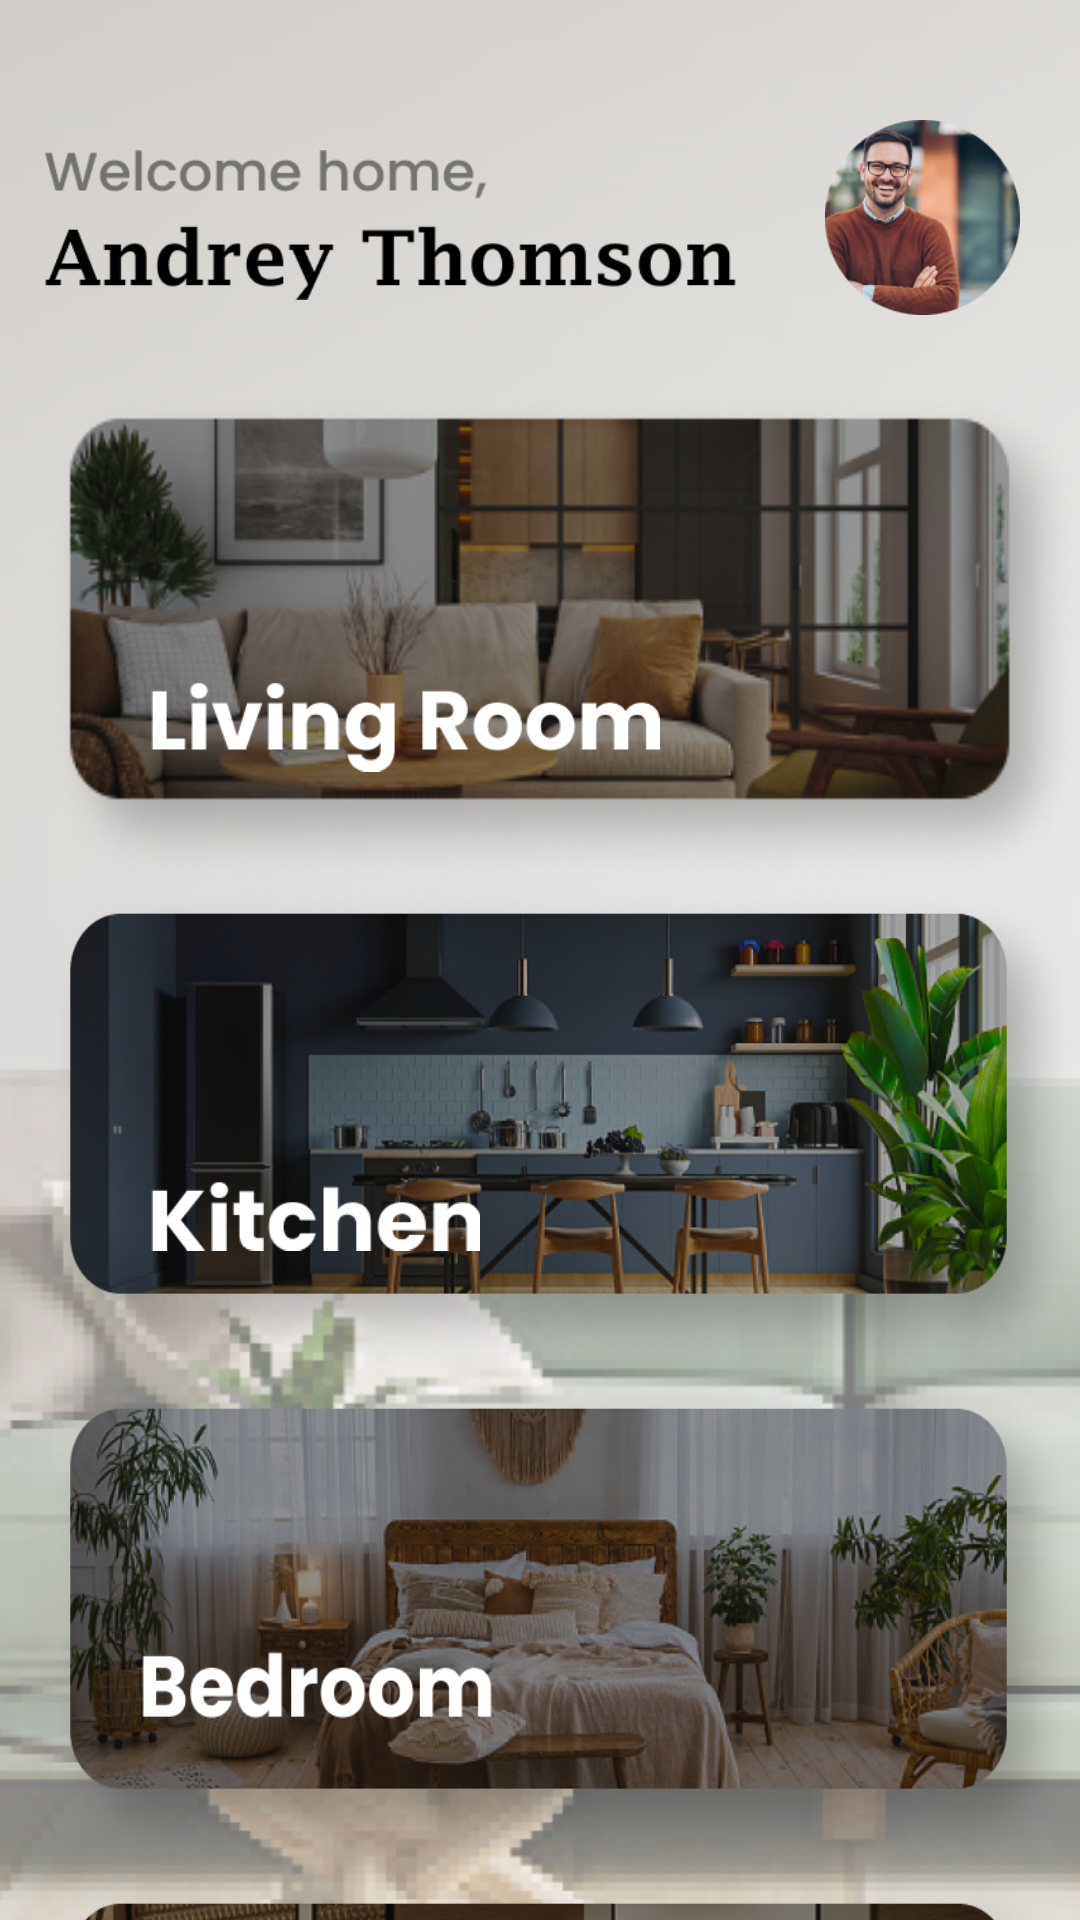

Write the Android layout XML for this screen, with the resource values it uses.
<!-- AndroidManifest.xml: application theme Theme.Ws10 -->
<!-- res/layout/fragment_home.xml -->
<?xml version="1.0" encoding="utf-8"?>
<androidx.constraintlayout.widget.ConstraintLayout xmlns:android="http://schemas.android.com/apk/res/android"
    xmlns:app="http://schemas.android.com/apk/res-auto"
    xmlns:tools="http://schemas.android.com/tools"
    android:layout_width="match_parent"
    android:layout_height="match_parent"
    android:background="@drawable/bg"
    tools:context=".MainScreen">

    <ImageView
        android:id="@+id/imageView7"
        android:layout_width="260dp"
        android:layout_height="50dp"
        android:layout_marginTop="50dp"
        app:layout_constraintStart_toStartOf="parent"
        app:layout_constraintTop_toTopOf="parent"
        app:srcCompat="@drawable/welcome_name" />

    <ImageView
        android:id="@+id/imageView8"
        android:layout_width="65dp"
        android:layout_height="65dp"
        android:layout_marginTop="40dp"
        android:layout_marginEnd="20dp"
        app:layout_constraintEnd_toEndOf="parent"
        app:layout_constraintTop_toTopOf="parent"
        app:srcCompat="@drawable/profile_photo" />

    <ImageButton
        android:id="@+id/imageButton5"
        android:layout_width="wrap_content"
        android:layout_height="165dp"
        android:layout_marginTop="30dp"
        android:background="@null"
        android:paddingLeft="15dp"
        android:scaleType="fitXY"
        app:layout_constraintEnd_toEndOf="parent"
        app:layout_constraintStart_toStartOf="parent"
        app:layout_constraintTop_toBottomOf="@+id/imageView7"
        app:srcCompat="@drawable/living_room_photo" />

    <ImageView
        android:id="@+id/imageView9"
        android:layout_width="170dp"
        android:layout_height="wrap_content"
        android:layout_marginStart="50dp"
        android:layout_marginBottom="20dp"
        app:layout_constraintBottom_toBottomOf="@+id/imageButton5"
        app:layout_constraintStart_toStartOf="@+id/imageButton5"
        app:srcCompat="@drawable/living_room_text" />
    <ImageButton
        android:id="@+id/imageButton6"
        android:layout_width="wrap_content"
        android:layout_height="165dp"
        android:background="@null"
        android:paddingLeft="15dp"
        android:scaleType="fitXY"
        app:layout_constraintEnd_toEndOf="parent"
        app:layout_constraintStart_toStartOf="parent"
        app:layout_constraintTop_toBottomOf="@+id/imageButton5"
        app:srcCompat="@drawable/kitchen_photo" />

    <ImageView
        android:id="@+id/imageView10"
        android:layout_width="110dp"
        android:layout_height="wrap_content"
        android:layout_marginStart="50dp"
        android:layout_marginBottom="30dp"
        app:layout_constraintBottom_toBottomOf="@+id/imageButton6"
        app:layout_constraintStart_toStartOf="@+id/imageButton6"
        app:srcCompat="@drawable/kitchen_text" />

    <ImageButton
        android:id="@+id/imageButton7"
        android:layout_width="wrap_content"
        android:layout_height="165dp"
        android:background="@null"
        android:paddingLeft="15dp"
        android:scaleType="fitXY"
        app:layout_constraintEnd_toEndOf="parent"
        app:layout_constraintStart_toStartOf="parent"
        app:layout_constraintTop_toBottomOf="@+id/imageButton6"
        app:srcCompat="@drawable/bedroom_but" />
    <ImageButton
        android:id="@+id/imageButton8"
        android:layout_width="wrap_content"
        android:layout_height="165dp"
        android:background="@null"
        android:paddingLeft="15dp"
        android:scaleType="fitXY"
        app:layout_constraintEnd_toEndOf="parent"
        app:layout_constraintStart_toStartOf="parent"
        app:layout_constraintTop_toBottomOf="@+id/imageButton7"
        app:srcCompat="@drawable/dining_room_but" />
</androidx.constraintlayout.widget.ConstraintLayout>
<!-- resources referenced by this layout -->
<resources>
  <!-- drawable bedroom_but: png bitmap (drawable, 456974 bytes) -->
  <!-- drawable bg: png bitmap (drawable, 65981 bytes) -->
  <!-- drawable dining_room_but: png bitmap (drawable, 374662 bytes) -->
  <!-- drawable kitchen_photo: png bitmap (drawable, 372423 bytes) -->
  <!-- drawable kitchen_text: png bitmap (drawable, 2440 bytes) -->
  <!-- drawable living_room_photo: png bitmap (drawable, 120789 bytes) -->
  <!-- drawable living_room_text: png bitmap (drawable, 3908 bytes) -->
  <!-- drawable profile_photo: png bitmap (drawable, 49864 bytes) -->
  <!-- drawable welcome_name: png bitmap (drawable, 9226 bytes) -->
  <style name="Theme.Ws10" parent="Theme.MaterialComponents.DayNight.DarkActionBar">
          
          <item name="colorPrimary">@color/purple_500</item>
          <item name="colorPrimaryVariant">@color/purple_700</item>
          <item name="colorOnPrimary">@color/white</item>
          
          <item name="colorSecondary">@color/teal_200</item>
          <item name="colorSecondaryVariant">@color/teal_700</item>
          <item name="colorOnSecondary">@color/black</item>
          
          <item name="android:statusBarColor">?attr/colorPrimaryVariant</item>
          
      </style>
  <color name="purple_500">#FF6200EE</color>
  <color name="purple_700">#FF3700B3</color>
  <color name="white">#FFFFFFFF</color>
  <color name="teal_200">#FF03DAC5</color>
  <color name="teal_700">#FF018786</color>
  <color name="black">#FF000000</color>
</resources>
